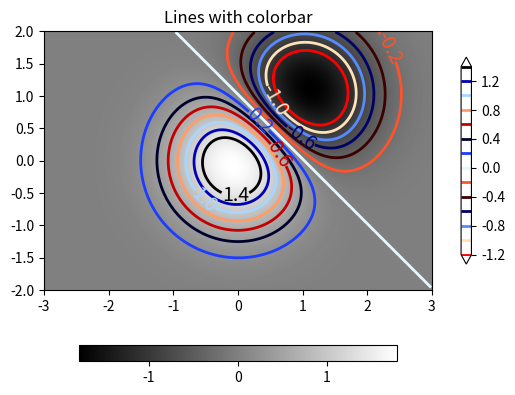

The script that saved this image:
#https://matplotlib.org/stable/gallery/images_contours_and_fields/contour_demo.html#sphx-glr-gallery-images-contours-and-fields-contour-demo-py

import numpy as np
import matplotlib.pyplot as plt
import matplotlib.cm as cm

delta = 0.025
x = np.arange(-3.0, 3.0, delta)
y = np.arange(-2.0, 2.0, delta)
X, Y = np.meshgrid(x, y)
Z1 = np.exp(-X**2 - Y**2)
Z2 = np.exp(-(X - 1)**2 - (Y - 1)**2)
Z = (Z1 - Z2) * 2

fig, ax = plt.subplots()
im = ax.imshow(Z, interpolation='bilinear', origin='lower',
               cmap=cm.gray, extent=(-3, 3, -2, 2))
levels = np.arange(-1.2, 1.6, 0.2)
CS = ax.contour(Z, levels, origin='lower', cmap='flag', extend='both',
                linewidths=2, extent=(-3, 3, -2, 2))

# Thicken the zero contour.
CS.collections[6].set_linewidth(4)

ax.clabel(CS, levels[1::2],  # label every second level
          inline=True, fmt='%1.1f', fontsize=14)

# make a colorbar for the contour lines
CB = fig.colorbar(CS, shrink=0.8)

ax.set_title('Lines with colorbar')

# We can still add a colorbar for the image, too.
CBI = fig.colorbar(im, orientation='horizontal', shrink=0.8)

# This makes the original colorbar look a bit out of place,
# so let's improve its position.

l, b, w, h = ax.get_position().bounds
ll, bb, ww, hh = CB.ax.get_position().bounds
CB.ax.set_position([ll, b + 0.1*h, ww, h*0.8])

plt.show()
